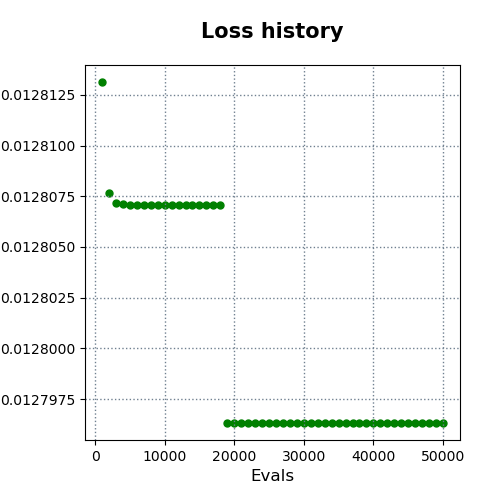

Source data for this figure (header and first rows):
evals, errors
1000, 0.01281
2000, 0.01281
3000, 0.01281
4000, 0.01281
5000, 0.01281
6000, 0.01281
7000, 0.01281
8000, 0.01281
9000, 0.01281
10000, 0.01281
11000, 0.01281
12000, 0.01281
13000, 0.01281
14000, 0.01281
15000, 0.01281
16000, 0.01281
17000, 0.01281
18000, 0.01281
19000, 0.0128
20000, 0.0128
21000, 0.0128
22000, 0.0128
23000, 0.0128
24000, 0.0128
25000, 0.0128
26000, 0.0128
27000, 0.0128
28000, 0.0128
29000, 0.0128
30000, 0.0128
31000, 0.0128
32000, 0.0128
33000, 0.0128
34000, 0.0128
35000, 0.0128
36000, 0.0128
37000, 0.0128
38000, 0.0128
39000, 0.0128
40000, 0.0128
41000, 0.0128
42000, 0.0128
43000, 0.0128
44000, 0.0128
45000, 0.0128
46000, 0.0128
47000, 0.0128
48000, 0.0128
49000, 0.0128
50000, 0.0128
